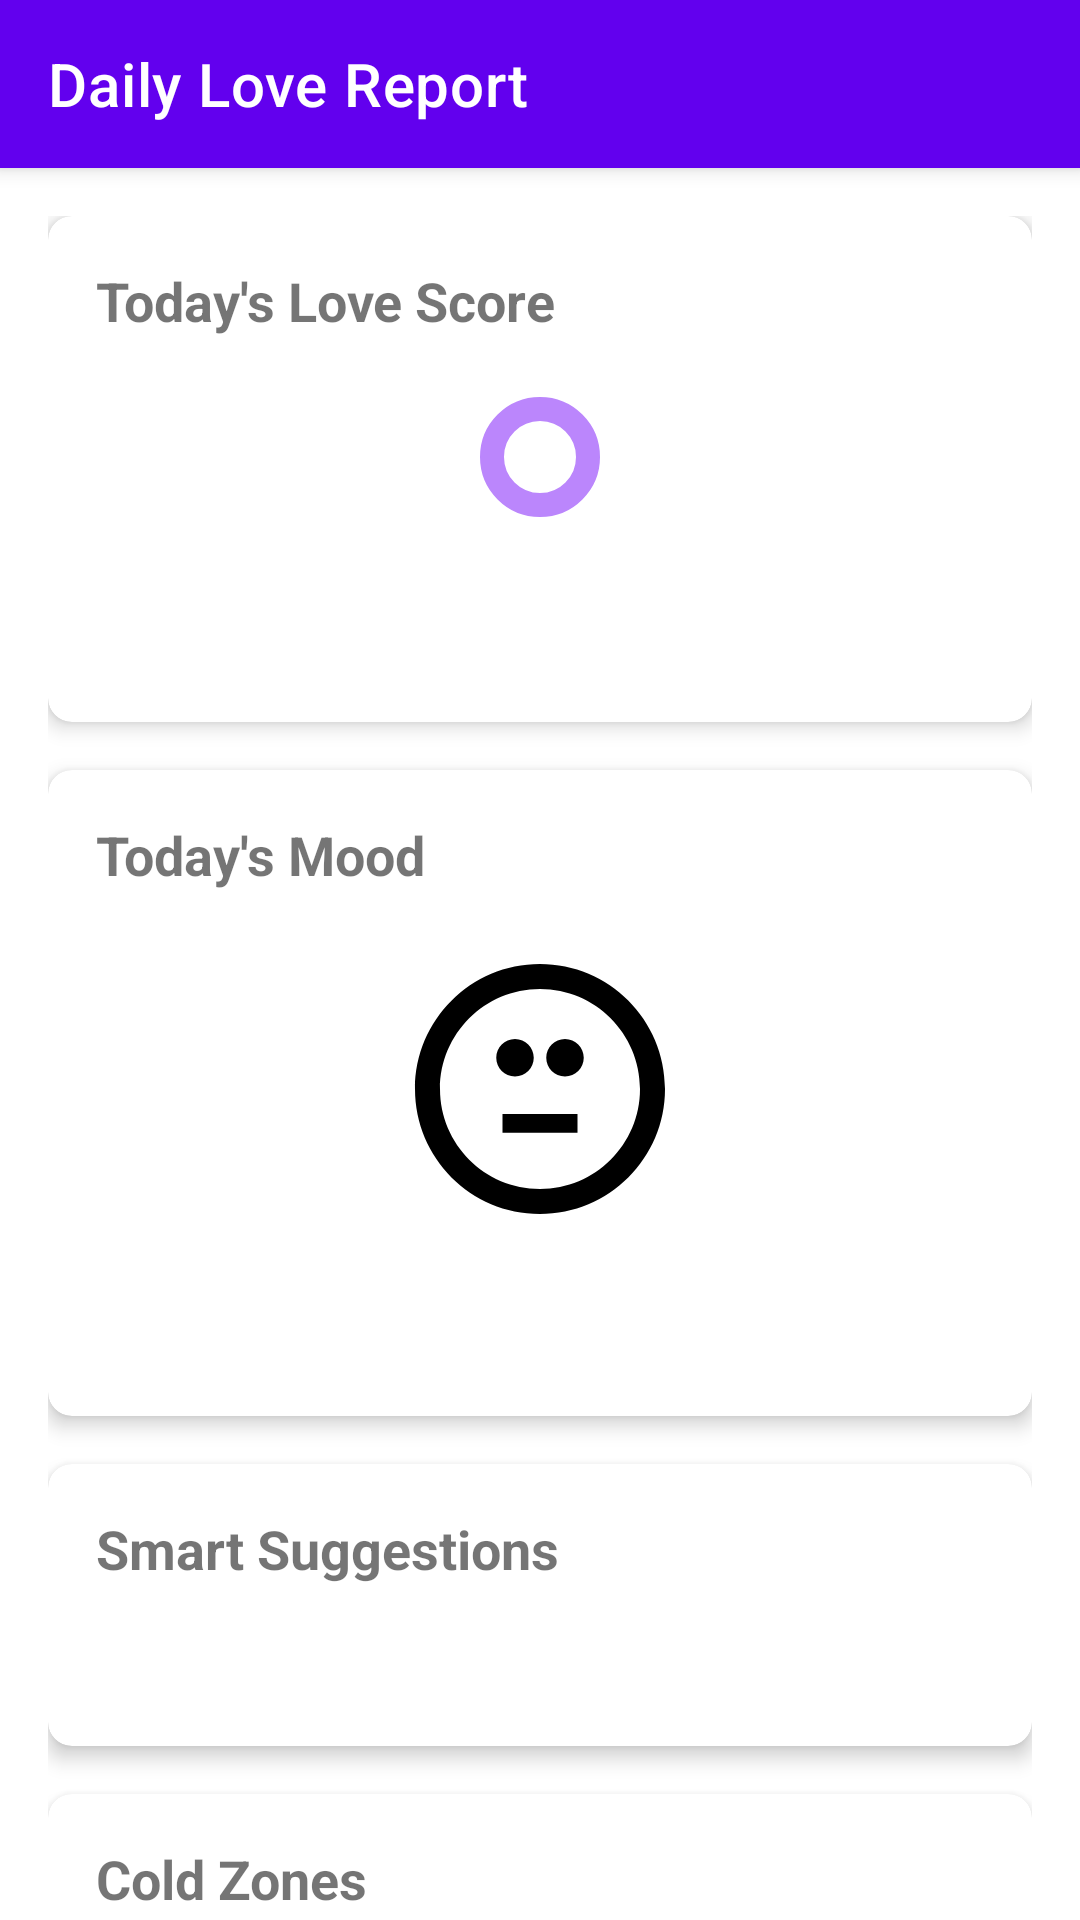

Layout XML and referenced resources for this Android screen:
<!-- AndroidManifest.xml: activity theme Theme.TrueBond.NoActionBar -->
<!-- res/layout/activity_daily_report.xml -->
<?xml version="1.0" encoding="utf-8"?>
<androidx.coordinatorlayout.widget.CoordinatorLayout xmlns:android="http://schemas.android.com/apk/res/android"
    xmlns:app="http://schemas.android.com/apk/res-auto"
    android:layout_width="match_parent"
    android:layout_height="match_parent">

    <com.google.android.material.appbar.AppBarLayout
        android:layout_width="match_parent"
        android:layout_height="wrap_content">

        <androidx.appcompat.widget.Toolbar
            android:id="@+id/toolbar"
            android:layout_width="match_parent"
            android:layout_height="?attr/actionBarSize"
            android:background="?attr/colorPrimary"
            app:title="Daily Love Report"
            app:titleTextColor="@android:color/white" />

    </com.google.android.material.appbar.AppBarLayout>

    <androidx.core.widget.NestedScrollView
        android:layout_width="match_parent"
        android:layout_height="match_parent"
        app:layout_behavior="@string/appbar_scrolling_view_behavior">

        <LinearLayout
            android:layout_width="match_parent"
            android:layout_height="wrap_content"
            android:orientation="vertical"
            android:padding="16dp">

            <com.google.android.material.card.MaterialCardView
                android:layout_width="match_parent"
                android:layout_height="wrap_content"
                android:layout_marginBottom="16dp"
                app:cardCornerRadius="8dp"
                app:cardElevation="4dp">

                <LinearLayout
                    android:layout_width="match_parent"
                    android:layout_height="wrap_content"
                    android:orientation="vertical"
                    android:padding="16dp">

                    <TextView
                        android:layout_width="match_parent"
                        android:layout_height="wrap_content"
                        android:text="Today's Love Score"
                        android:textSize="18sp"
                        android:textStyle="bold" />

                    <com.google.android.material.progressindicator.CircularProgressIndicator
                        android:id="@+id/progressLoveScore"
                        android:layout_width="150dp"
                        android:layout_height="150dp"
                        android:layout_gravity="center"
                        android:layout_marginTop="16dp"
                        android:layout_marginBottom="16dp"
                        app:indicatorColor="@color/colorPrimary"
                        app:trackColor="@color/colorPrimaryLight"
                        app:trackThickness="8dp" />

                    <TextView
                        android:id="@+id/tvLoveScore"
                        android:layout_width="match_parent"
                        android:layout_height="wrap_content"
                        android:gravity="center"
                        android:textSize="24sp"
                        android:textStyle="bold" />

                </LinearLayout>

            </com.google.android.material.card.MaterialCardView>

            <com.google.android.material.card.MaterialCardView
                android:layout_width="match_parent"
                android:layout_height="wrap_content"
                android:layout_marginBottom="16dp"
                app:cardCornerRadius="8dp"
                app:cardElevation="4dp">

                <LinearLayout
                    android:layout_width="match_parent"
                    android:layout_height="wrap_content"
                    android:orientation="vertical"
                    android:padding="16dp">

                    <TextView
                        android:layout_width="match_parent"
                        android:layout_height="wrap_content"
                        android:text="Today's Mood"
                        android:textSize="18sp"
                        android:textStyle="bold" />

                    <ImageView
                        android:id="@+id/ivMood"
                        android:layout_width="100dp"
                        android:layout_height="100dp"
                        android:layout_gravity="center"
                        android:layout_marginTop="16dp"
                        android:layout_marginBottom="16dp"
                        android:src="@drawable/ic_mood_neutral" />

                    <TextView
                        android:id="@+id/tvMood"
                        android:layout_width="match_parent"
                        android:layout_height="wrap_content"
                        android:gravity="center"
                        android:textSize="20sp" />

                </LinearLayout>

            </com.google.android.material.card.MaterialCardView>

            <com.google.android.material.card.MaterialCardView
                android:layout_width="match_parent"
                android:layout_height="wrap_content"
                android:layout_marginBottom="16dp"
                app:cardCornerRadius="8dp"
                app:cardElevation="4dp">

                <LinearLayout
                    android:layout_width="match_parent"
                    android:layout_height="wrap_content"
                    android:orientation="vertical"
                    android:padding="16dp">

                    <TextView
                        android:layout_width="match_parent"
                        android:layout_height="wrap_content"
                        android:text="Smart Suggestions"
                        android:textSize="18sp"
                        android:textStyle="bold" />

                    <TextView
                        android:id="@+id/tvSuggestions"
                        android:layout_width="match_parent"
                        android:layout_height="wrap_content"
                        android:layout_marginTop="16dp"
                        android:textSize="16sp" />

                </LinearLayout>

            </com.google.android.material.card.MaterialCardView>

            <com.google.android.material.card.MaterialCardView
                android:layout_width="match_parent"
                android:layout_height="wrap_content"
                app:cardCornerRadius="8dp"
                app:cardElevation="4dp">

                <LinearLayout
                    android:layout_width="match_parent"
                    android:layout_height="wrap_content"
                    android:orientation="vertical"
                    android:padding="16dp">

                    <TextView
                        android:layout_width="match_parent"
                        android:layout_height="wrap_content"
                        android:text="Cold Zones"
                        android:textSize="18sp"
                        android:textStyle="bold" />

                    <TextView
                        android:id="@+id/tvColdZones"
                        android:layout_width="match_parent"
                        android:layout_height="wrap_content"
                        android:layout_marginTop="16dp"
                        android:textSize="16sp" />

                </LinearLayout>

            </com.google.android.material.card.MaterialCardView>

        </LinearLayout>

    </androidx.core.widget.NestedScrollView>

</androidx.coordinatorlayout.widget.CoordinatorLayout>
<!-- resources referenced by this layout -->
<resources>
  <color name="colorPrimary">#FF6200EE</color>
  <color name="colorPrimaryLight">#FFBB86FC</color>
  <!-- drawable ic_mood_neutral (drawable) -->
  <?xml version="1.0" encoding="utf-8"?>
  <vector xmlns:android="http://schemas.android.com/apk/res/android"
      android:width="24dp"
      android:height="24dp"
      android:viewportWidth="24"
      android:viewportHeight="24">
      <path
          android:fillColor="#000000"
          android:pathData="M9,14h6v1.5H9z M15.5,9.5c0,0.83 -0.67,1.5 -1.5,1.5s-1.5,-0.67 -1.5,-1.5S13.17,8 14,8s1.5,0.67 1.5,1.5z M8.5,9.5C8.5,8.67 9.17,8 10,8s1.5,0.67 1.5,1.5S10.83,11 10,11S8.5,10.33 8.5,9.5z M11.99,2C6.47,2 2,6.48 2,12s4.47,10 9.99,10C17.52,22 22,17.52 22,12S17.52,2 11.99,2z M12,20c-4.42,0 -8,-3.58 -8,-8s3.58,-8 8,-8s8,3.58 8,8S16.42,20 12,20z"/>
  </vector>
  <style name="Theme.TrueBond.NoActionBar" parent="Theme.MaterialComponents.DayNight.NoActionBar">
          <item name="colorPrimary">@color/purple_500</item>
          <item name="colorPrimaryVariant">@color/purple_700</item>
          <item name="colorOnPrimary">@color/white</item>
          <item name="colorSecondary">@color/teal_200</item>
          <item name="colorSecondaryVariant">@color/teal_700</item>
          <item name="colorOnSecondary">@color/black</item>
          <item name="android:statusBarColor">?attr/colorPrimaryVariant</item>
      </style>
  <color name="purple_500">#FF6200EE</color>
  <color name="purple_700">#FF3700B3</color>
  <color name="white">#FFFFFFFF</color>
  <color name="teal_200">#FF03DAC5</color>
  <color name="teal_700">#FF018786</color>
  <color name="black">#FF000000</color>
</resources>
